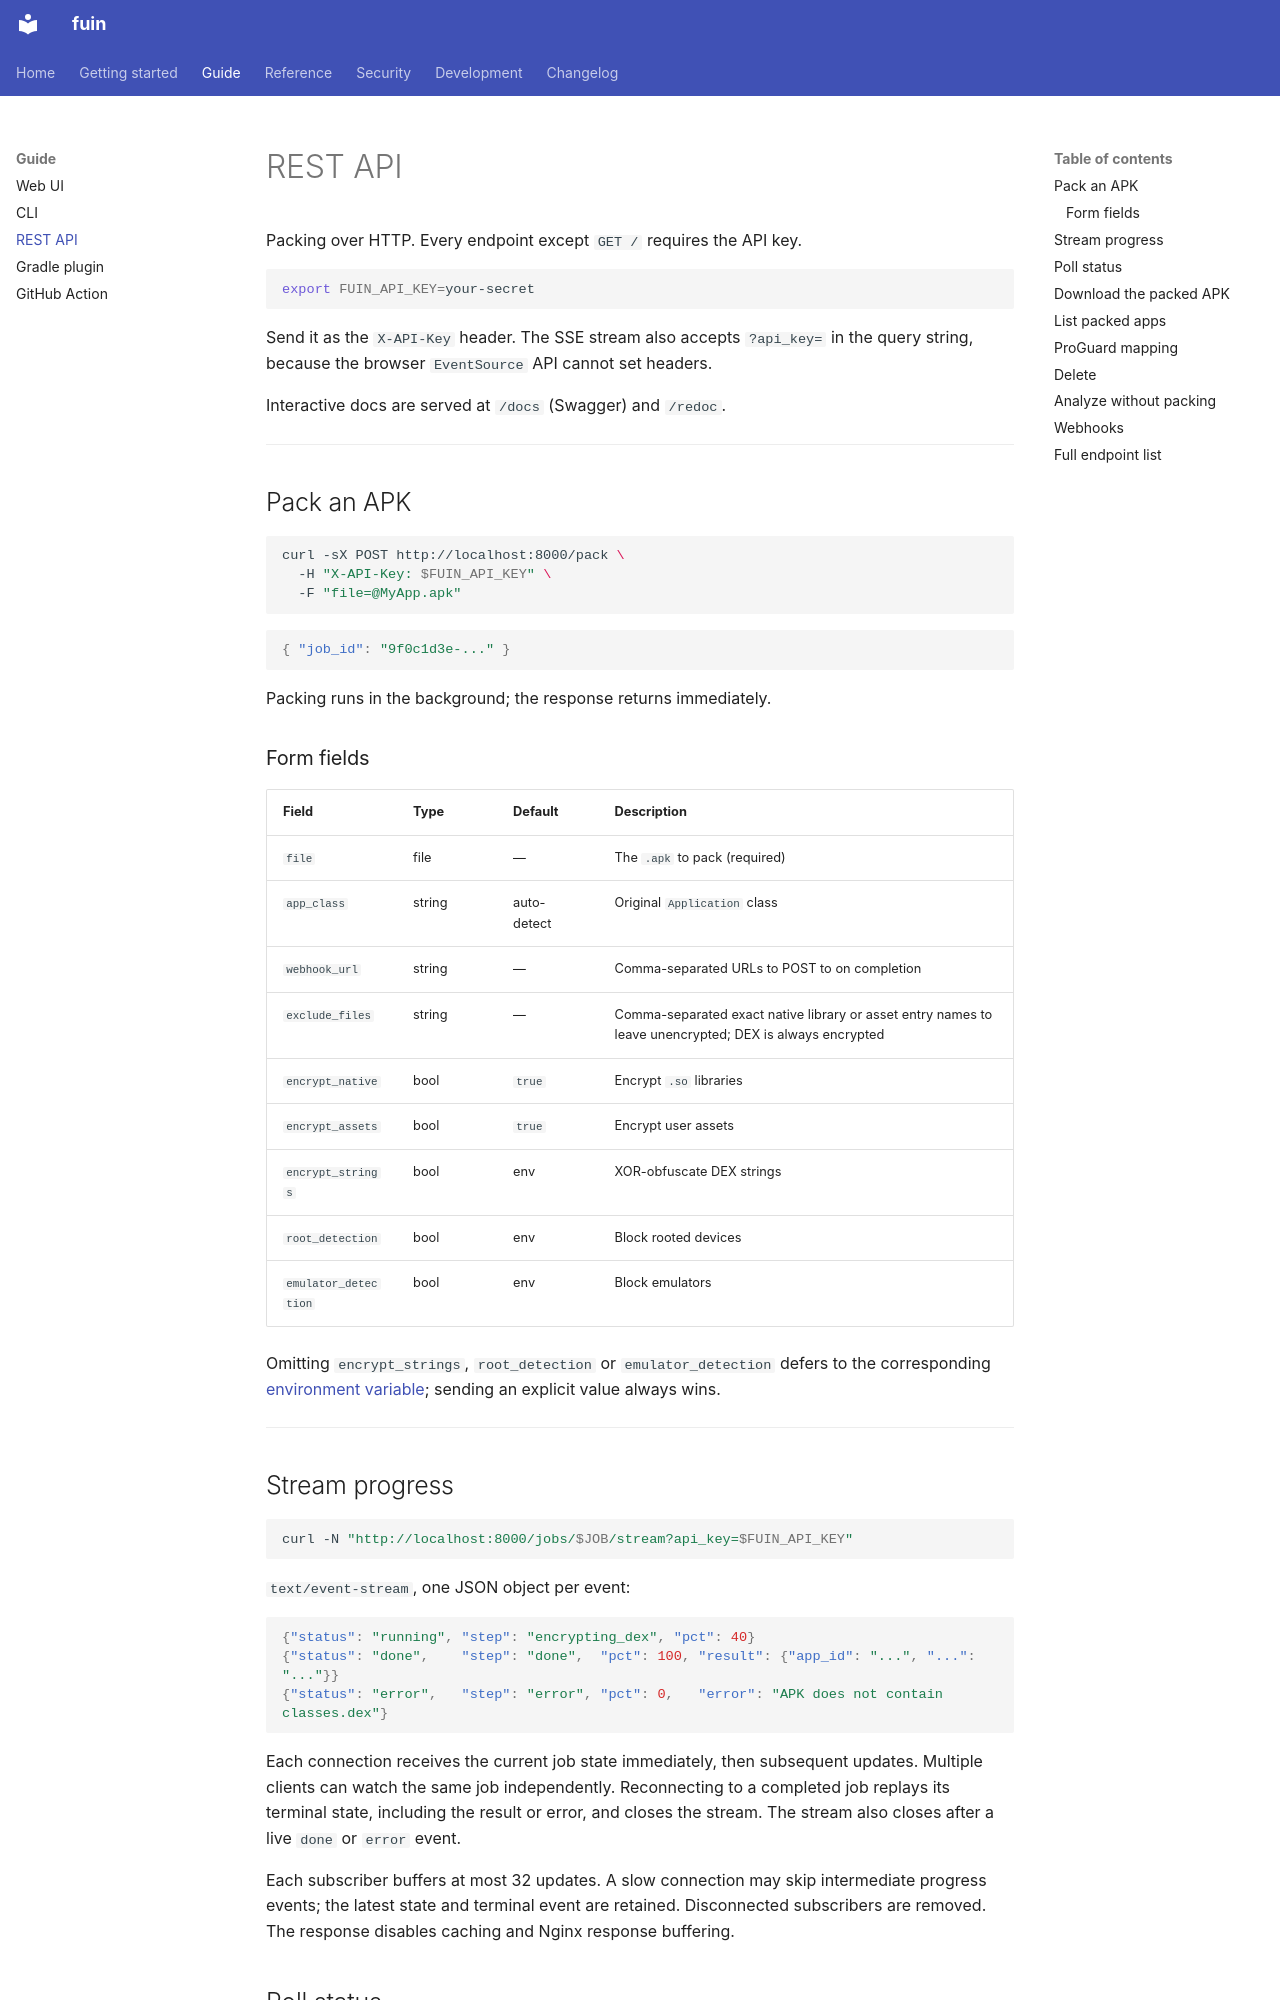

repository: qusamulab/fuin · page: guide/rest-api/index.html · generator: mkdocs

# REST API

Packing over HTTP. Every endpoint except `GET /` requires the API key.

```bash
export FUIN_API_KEY=your-secret
```

Send it as the `X-API-Key` header. The SSE stream also accepts `?api_key=` in the
query string, because the browser `EventSource` API cannot set headers.

Interactive docs are served at `/docs` (Swagger) and `/redoc`.

---

## Pack an APK

```bash
curl -sX POST http://localhost:8000/pack \
  -H "X-API-Key: $FUIN_API_KEY" \
  -F "file=@MyApp.apk"
```

```json
{ "job_id": "9f0c1d3e-..." }
```

Packing runs in the background; the response returns immediately.

### Form fields

| Field | Type | Default | Description |
|---|---|---|---|
| `file` | file | — | The `.apk` to pack (required) |
| `app_class` | string | auto-detect | Original `Application` class |
| `webhook_url` | string | — | Comma-separated URLs to POST to on completion |
| `exclude_files` | string | — | Comma-separated exact native library or asset entry names to leave unencrypted; DEX is always encrypted |
| `encrypt_native` | bool | `true` | Encrypt `.so` libraries |
| `encrypt_assets` | bool | `true` | Encrypt user assets |
| `encrypt_strings` | bool | env | XOR-obfuscate DEX strings |
| `root_detection` | bool | env | Block rooted devices |
| `emulator_detection` | bool | env | Block emulators |

Omitting `encrypt_strings`, `root_detection` or `emulator_detection` defers to the
corresponding [environment variable](../reference/configuration.md); sending an
explicit value always wins.

---
